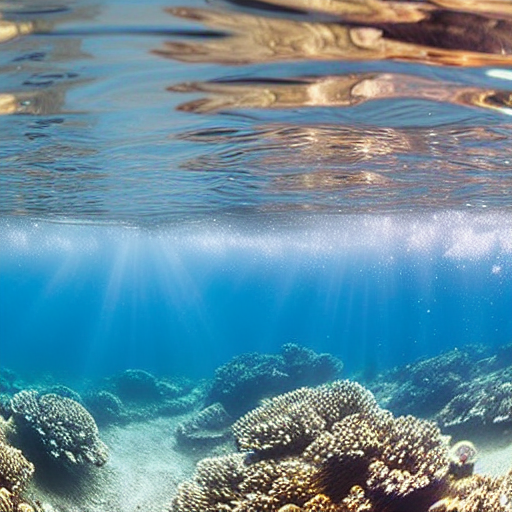
Generation parameters embedded in this image by AUTOMATIC1111 Stable Diffusion web UI or a fork of it (Forge, ...) (PNG 'parameters' text chunk):
masterpiece, best quality, an underwater "full-frame close-up photo of a fish", ("panoramic shot") high detail clothing, photorealistic, sublime, cool, trending on ArtStation, volumetric lighting
Negative prompt: framed, frames, collage, three legs, lowres, bad anatomy, bad hands, text, error, missing fingers, extra digit, fewer digits, cropped, worst quality, low quality, normal quality, jpeg artifacts, signature, watermark, username, blurry, artist name, cropped headroom
Steps: 60, Sampler: DPM++ 2M Karras, CFG scale: 10, Seed: 3780875551, Size: 512x512, Model hash: 44bf0551